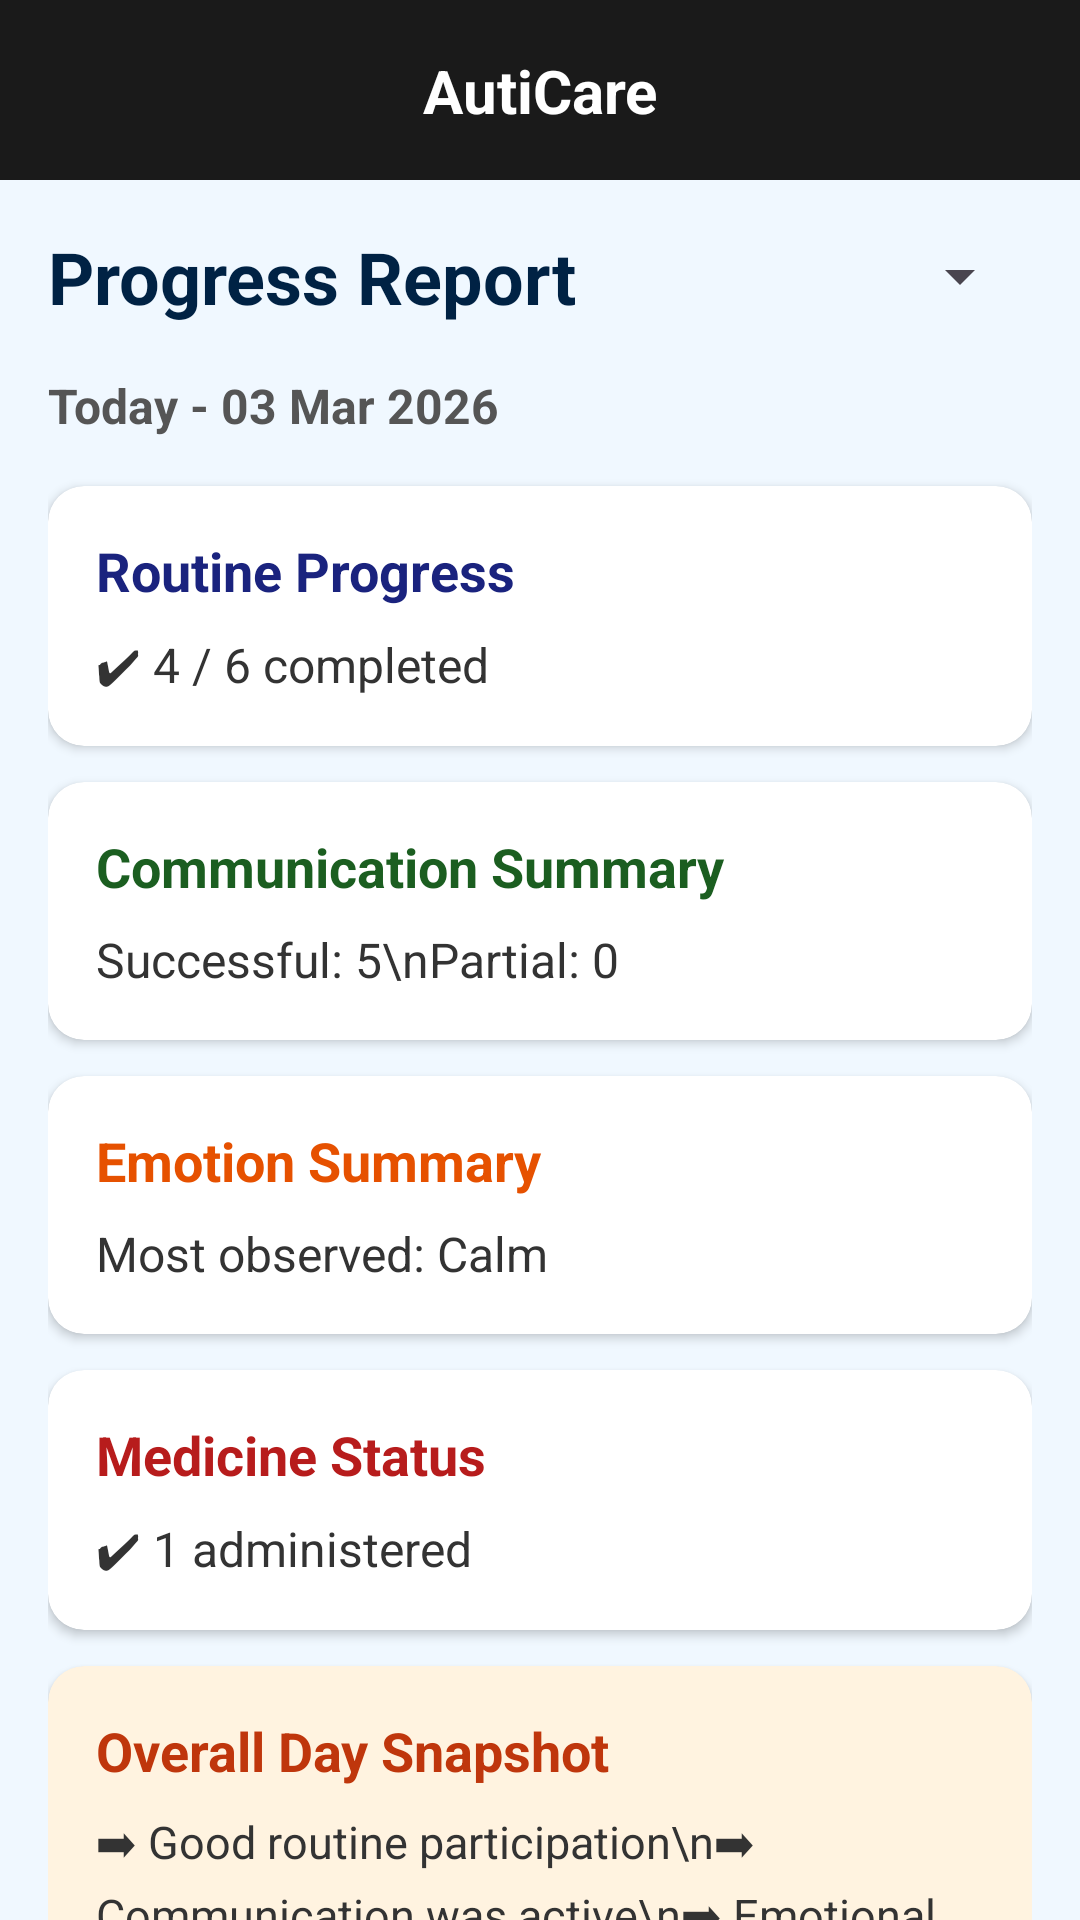

Reconstruct the res/layout file that produces this screen, plus the resources it refers to.
<!-- AndroidManifest.xml: application theme Theme.AutiCare -->
<!-- res/layout/activity_progress_report.xml -->
<?xml version="1.0" encoding="utf-8"?>
<androidx.constraintlayout.widget.ConstraintLayout xmlns:android="http://schemas.android.com/apk/res/android"
    xmlns:app="http://schemas.android.com/apk/res-auto"
    xmlns:tools="http://schemas.android.com/tools"
    android:layout_width="match_parent"
    android:layout_height="match_parent"
    android:background="#F0F8FF">

    
    <View
        android:id="@+id/topBarBg"
        android:layout_width="match_parent"
        android:layout_height="60dp"
        android:background="#1A1A1A"
        app:layout_constraintTop_toTopOf="parent" />

    <ImageView
        android:id="@+id/backBtn"
        android:layout_width="48dp"
        android:layout_height="48dp"
        android:layout_marginStart="8dp"
        android:padding="12dp"
        android:src="@drawable/ic_arrow_back"
        app:layout_constraintBottom_toBottomOf="@id/topBarBg"
        app:layout_constraintStart_toStartOf="parent"
        app:layout_constraintTop_toTopOf="@id/topBarBg"
        app:tint="@color/white" />

    <TextView
        android:id="@+id/app_title"
        android:layout_width="wrap_content"
        android:layout_height="wrap_content"
        android:text="AutiCare"
        android:textColor="@color/white"
        android:textSize="20sp"
        android:textStyle="bold"
        app:layout_constraintBottom_toBottomOf="@id/topBarBg"
        app:layout_constraintEnd_toEndOf="parent"
        app:layout_constraintStart_toStartOf="parent"
        app:layout_constraintTop_toTopOf="@id/topBarBg" />

    <androidx.core.widget.NestedScrollView
        android:layout_width="match_parent"
        android:layout_height="0dp"
        app:layout_constraintBottom_toBottomOf="parent"
        app:layout_constraintTop_toBottomOf="@id/topBarBg">

        <LinearLayout
            android:layout_width="match_parent"
            android:layout_height="wrap_content"
            android:orientation="vertical"
            android:padding="16dp">

            <RelativeLayout
                android:layout_width="match_parent"
                android:layout_height="wrap_content"
                android:layout_marginBottom="16dp">

                <TextView
                    android:id="@+id/page_title"
                    android:layout_width="wrap_content"
                    android:layout_height="wrap_content"
                    android:text="Progress Report"
                    android:textAppearance="@style/TextAppearance.MaterialComponents.Headline5"
                    android:textColor="#002244"
                    android:textStyle="bold" />

                <Spinner
                    android:id="@+id/dateSelector"
                    android:layout_width="wrap_content"
                    android:layout_height="wrap_content"
                    android:layout_alignParentEnd="true"
                    android:layout_centerVertical="true" />
            </RelativeLayout>

            <TextView
                android:id="@+id/reportDateText"
                android:layout_width="wrap_content"
                android:layout_height="wrap_content"
                android:layout_marginBottom="16dp"
                android:text="Today - 03 Mar 2026"
                android:textColor="#555555"
                android:textSize="16sp"
                android:textStyle="bold" />

            
            <androidx.cardview.widget.CardView
                android:layout_width="match_parent"
                android:layout_height="wrap_content"
                android:layout_marginBottom="12dp"
                app:cardBackgroundColor="@color/white"
                app:cardCornerRadius="12dp"
                app:cardElevation="2dp">
                <LinearLayout
                    android:layout_width="match_parent"
                    android:layout_height="wrap_content"
                    android:orientation="vertical"
                    android:padding="16dp">
                    <TextView
                        android:layout_width="wrap_content"
                        android:layout_height="wrap_content"
                        android:text="Routine Progress"
                        android:textColor="#1A237E"
                        android:textSize="18sp"
                        android:textStyle="bold" />
                    <TextView
                        android:id="@+id/routineSummaryText"
                        android:layout_width="wrap_content"
                        android:layout_height="wrap_content"
                        android:layout_marginTop="8dp"
                        android:text="✔ 4 / 6 completed"
                        android:textColor="#333333"
                        android:textSize="16sp" />
                </LinearLayout>
            </androidx.cardview.widget.CardView>

            
            <androidx.cardview.widget.CardView
                android:layout_width="match_parent"
                android:layout_height="wrap_content"
                android:layout_marginBottom="12dp"
                app:cardBackgroundColor="@color/white"
                app:cardCornerRadius="12dp"
                app:cardElevation="2dp">
                <LinearLayout
                    android:layout_width="match_parent"
                    android:layout_height="wrap_content"
                    android:orientation="vertical"
                    android:padding="16dp">
                    <TextView
                        android:layout_width="wrap_content"
                        android:layout_height="wrap_content"
                        android:text="Communication Summary"
                        android:textColor="#1B5E20"
                        android:textSize="18sp"
                        android:textStyle="bold" />
                    <TextView
                        android:id="@+id/commSummaryText"
                        android:layout_width="wrap_content"
                        android:layout_height="wrap_content"
                        android:layout_marginTop="8dp"
                        android:text="Successful: 5\nPartial: 0"
                        android:textColor="#333333"
                        android:textSize="16sp" />
                </LinearLayout>
            </androidx.cardview.widget.CardView>

            
            <androidx.cardview.widget.CardView
                android:layout_width="match_parent"
                android:layout_height="wrap_content"
                android:layout_marginBottom="12dp"
                app:cardBackgroundColor="@color/white"
                app:cardCornerRadius="12dp"
                app:cardElevation="2dp">
                <LinearLayout
                    android:layout_width="match_parent"
                    android:layout_height="wrap_content"
                    android:orientation="vertical"
                    android:padding="16dp">
                    <TextView
                        android:layout_width="wrap_content"
                        android:layout_height="wrap_content"
                        android:text="Emotion Summary"
                        android:textColor="#E65100"
                        android:textSize="18sp"
                        android:textStyle="bold" />
                    <TextView
                        android:id="@+id/emotionSummaryText"
                        android:layout_width="wrap_content"
                        android:layout_height="wrap_content"
                        android:layout_marginTop="8dp"
                        android:text="Most observed: Calm"
                        android:textColor="#333333"
                        android:textSize="16sp" />
                </LinearLayout>
            </androidx.cardview.widget.CardView>

            
            <androidx.cardview.widget.CardView
                android:layout_width="match_parent"
                android:layout_height="wrap_content"
                android:layout_marginBottom="12dp"
                app:cardBackgroundColor="@color/white"
                app:cardCornerRadius="12dp"
                app:cardElevation="2dp">
                <LinearLayout
                    android:layout_width="match_parent"
                    android:layout_height="wrap_content"
                    android:orientation="vertical"
                    android:padding="16dp">
                    <TextView
                        android:layout_width="wrap_content"
                        android:layout_height="wrap_content"
                        android:text="Medicine Status"
                        android:textColor="#B71C1C"
                        android:textSize="18sp"
                        android:textStyle="bold" />
                    <TextView
                        android:id="@+id/medSummaryText"
                        android:layout_width="wrap_content"
                        android:layout_height="wrap_content"
                        android:layout_marginTop="8dp"
                        android:text="✔ 1 administered"
                        android:textColor="#333333"
                        android:textSize="16sp" />
                </LinearLayout>
            </androidx.cardview.widget.CardView>

            
            <androidx.cardview.widget.CardView
                android:layout_width="match_parent"
                android:layout_height="wrap_content"
                android:layout_marginBottom="24dp"
                app:cardCornerRadius="12dp"
                app:cardElevation="2dp"
                app:cardBackgroundColor="#FFF3E0">
                <LinearLayout
                    android:layout_width="match_parent"
                    android:layout_height="wrap_content"
                    android:orientation="vertical"
                    android:padding="16dp">
                    <TextView
                        android:layout_width="wrap_content"
                        android:layout_height="wrap_content"
                        android:text="Overall Day Snapshot"
                        android:textColor="#BF360C"
                        android:textSize="18sp"
                        android:textStyle="bold" />
                    <TextView
                        android:id="@+id/snapshotText"
                        android:layout_width="wrap_content"
                        android:layout_height="wrap_content"
                        android:layout_marginTop="8dp"
                        android:text="➡ Good routine participation\n➡ Communication was active\n➡ Emotional state mostly calm"
                        android:textColor="#333333"
                        android:textSize="15sp"
                        android:lineSpacingExtra="4dp" />
                </LinearLayout>
            </androidx.cardview.widget.CardView>

            <TextView
                android:id="@+id/historyTitle"
                android:layout_width="wrap_content"
                android:layout_height="wrap_content"
                android:layout_marginBottom="12dp"
                android:text="Previous Days Activity"
                android:textColor="#002244"
                android:textSize="20sp"
                android:textStyle="bold" />

            <androidx.recyclerview.widget.RecyclerView
                android:id="@+id/historyRecyclerView"
                android:layout_width="match_parent"
                android:layout_height="wrap_content"
                android:nestedScrollingEnabled="false"
                tools:listitem="@layout/item_daily_summary" />

        </LinearLayout>
    </androidx.core.widget.NestedScrollView>

</androidx.constraintlayout.widget.ConstraintLayout>
<!-- res/layout/item_daily_summary.xml (included above) -->
<?xml version="1.0" encoding="utf-8"?>
<androidx.cardview.widget.CardView xmlns:android="http://schemas.android.com/apk/res/android"
    xmlns:app="http://schemas.android.com/apk/res-auto"
    android:layout_width="match_parent"
    android:layout_height="wrap_content"
    android:layout_marginBottom="8dp"
    app:cardBackgroundColor="@color/white"
    app:cardCornerRadius="8dp"
    app:cardElevation="2dp">

    <LinearLayout
        android:layout_width="match_parent"
        android:layout_height="wrap_content"
        android:orientation="vertical"
        android:padding="12dp">

        <TextView
            android:id="@+id/historyDateText"
            android:layout_width="wrap_content"
            android:layout_height="wrap_content"
            android:text="02 Mar 2026"
            android:textColor="#1A237E"
            android:textStyle="bold"
            android:textSize="16sp" />

        <TextView
            android:id="@+id/historySummaryText"
            android:layout_width="wrap_content"
            android:layout_height="wrap_content"
            android:layout_marginTop="4dp"
            android:text="Routine: 4/6 | Comm: 3 successful | Emotion: Calm"
            android:textColor="#555555"
            android:textSize="14sp" />

    </LinearLayout>
</androidx.cardview.widget.CardView>
<!-- resources referenced by this layout -->
<resources>
  <color name="white">#FFFFFF</color>
  <style name="Theme.AutiCare" parent="Theme.Material3.Light.NoActionBar">
          
          <item name="colorPrimary">@color/colorPrimary</item>
          <item name="colorPrimaryVariant">@color/colorPrimaryDark</item>
          <item name="colorOnPrimary">@color/white</item>
  
          
          <item name="colorSecondary">@color/teal_200</item>
          <item name="colorOnSecondary">@color/black</item>
  
          
          <item name="android:statusBarColor">#1A1A1A</item>
          
          
          <item name="android:windowBackground">@color/dashboard_bg</item>
      </style>
  <color name="colorPrimary">#673AB7</color>
  <color name="colorPrimaryDark">#512DA8</color>
  <color name="teal_200">#03DAC5</color>
  <color name="black">#000000</color>
  <color name="dashboard_bg">#F0F7FF</color>
</resources>
